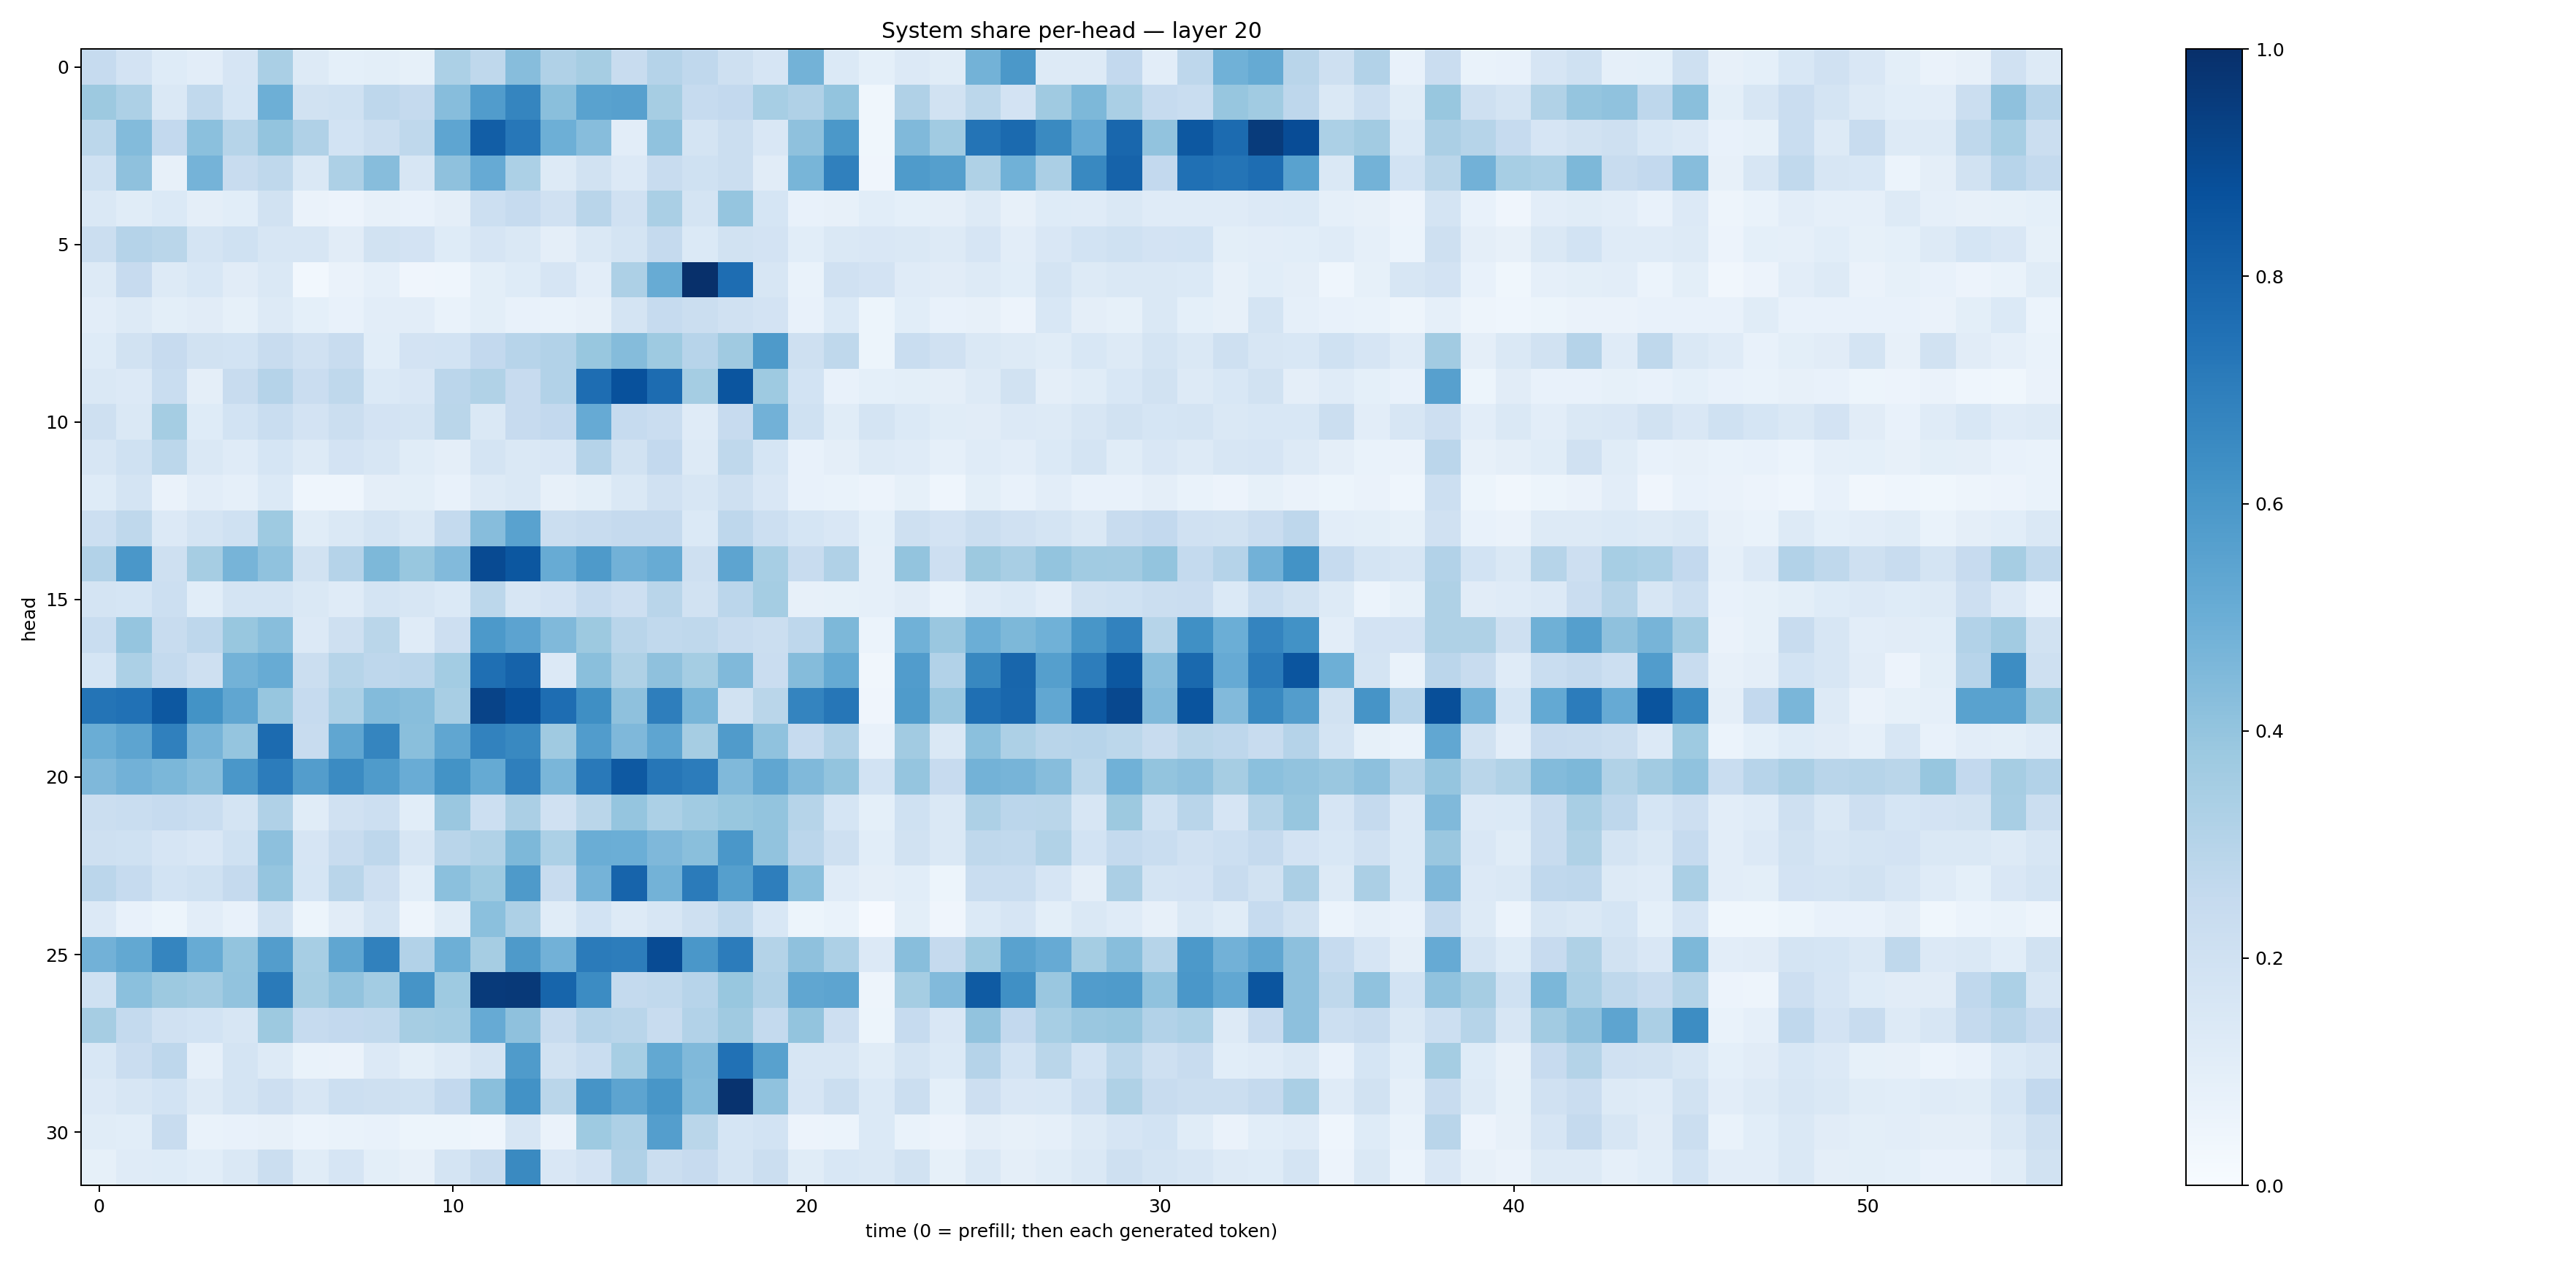

Source data for this figure (header and first rows):
0.24653822, 0.18161745, 0.12337053, 0.10534333, 0.1670514, 0.33903402, 0.12883863, 0.09321364, 0.09898096, 0.08373561, 0.33135077, 0.27220705, 0.43154234, 0.3176075, 0.34787828, 0.24210136, 0.30134436, 0.26661286, 0.20894146, 0.16671948, 0.4802341, 0.14029771, 0.091004565, 0.13541827
0.3771, 0.3254, 0.1469, 0.2635, 0.1692, 0.4937, 0.1887, 0.2019, 0.2748, 0.2514, 0.4303, 0.5745, 0.6703, 0.4224, 0.5509, 0.5588, 0.3477, 0.2492, 0.2613, 0.3449, 0.3182, 0.3989, 0.03662, 0.3199
0.2787, 0.4398, 0.2607, 0.4196, 0.2999, 0.401, 0.3187, 0.1873, 0.2203, 0.2721, 0.5389, 0.8205, 0.724, 0.4954, 0.4298, 0.1019, 0.4086, 0.1762, 0.2206, 0.1506, 0.4126, 0.597, 0.03566, 0.4457
0.2005, 0.4121, 0.08152, 0.4766, 0.2416, 0.2706, 0.1455, 0.3271, 0.4324, 0.1631, 0.4112, 0.5123, 0.3294, 0.1273, 0.189, 0.1349, 0.239, 0.2006, 0.2203, 0.1112, 0.4677, 0.6899, 0.03955, 0.5842
0.1461, 0.1167, 0.1401, 0.09691, 0.1091, 0.1882, 0.0629, 0.0581, 0.08017, 0.07102, 0.09484, 0.2172, 0.2487, 0.1956, 0.2911, 0.1967, 0.3375, 0.1744, 0.3982, 0.1704, 0.07427, 0.07824, 0.1083, 0.09105
0.2231, 0.3019, 0.2856, 0.1763, 0.1997, 0.1633, 0.1587, 0.1128, 0.1914, 0.1808, 0.1219, 0.1643, 0.1441, 0.09415, 0.1417, 0.1724, 0.2523, 0.1389, 0.1884, 0.1822, 0.1087, 0.1469, 0.1516, 0.1474
0.1321, 0.2423, 0.1284, 0.1525, 0.1103, 0.1455, 0.0312, 0.0637, 0.0886, 0.04112, 0.04515, 0.09938, 0.1215, 0.1679, 0.104, 0.3249, 0.5078, 0.9989, 0.7656, 0.1583, 0.07026, 0.1953, 0.1826, 0.1178
0.1021, 0.1313, 0.1008, 0.1095, 0.08441, 0.1313, 0.09301, 0.0722, 0.1032, 0.1041, 0.06945, 0.101, 0.07472, 0.06853, 0.08136, 0.1719, 0.2472, 0.2188, 0.1972, 0.1821, 0.07456, 0.1395, 0.05347, 0.1061
0.1248, 0.1927, 0.2436, 0.1928, 0.187, 0.2417, 0.1961, 0.2376, 0.1085, 0.1815, 0.1849, 0.2607, 0.2933, 0.309, 0.388, 0.4363, 0.3711, 0.2944, 0.3684, 0.5896, 0.2049, 0.2706, 0.0516, 0.2309
0.1437, 0.1341, 0.2305, 0.09566, 0.2374, 0.3009, 0.2285, 0.2721, 0.1373, 0.1502, 0.2825, 0.3141, 0.2424, 0.3103, 0.7626, 0.8745, 0.7687, 0.3523, 0.8583, 0.374, 0.1843, 0.07349, 0.09184, 0.09817
0.2061, 0.1424, 0.3522, 0.123, 0.1839, 0.2335, 0.1804, 0.2189, 0.1835, 0.1745, 0.2872, 0.1442, 0.2455, 0.2594, 0.5145, 0.2472, 0.2301, 0.1192, 0.2455, 0.4823, 0.2027, 0.1168, 0.1773, 0.1385
0.1609, 0.1993, 0.2798, 0.1413, 0.1178, 0.1709, 0.126, 0.1825, 0.1591, 0.114, 0.09625, 0.1747, 0.1478, 0.1488, 0.3016, 0.191, 0.2602, 0.126, 0.2702, 0.1683, 0.07361, 0.09524, 0.1291, 0.1176
0.1231, 0.1756, 0.0628, 0.1051, 0.0866, 0.1403, 0.04414, 0.0467, 0.09648, 0.09939, 0.07296, 0.1317, 0.144, 0.07844, 0.09916, 0.1478, 0.1956, 0.1633, 0.2044, 0.1489, 0.07358, 0.06837, 0.05665, 0.08392
0.2181, 0.2703, 0.134, 0.1795, 0.202, 0.3729, 0.1168, 0.1477, 0.1719, 0.1432, 0.256, 0.4302, 0.5543, 0.2228, 0.2392, 0.2524, 0.2518, 0.1383, 0.274, 0.2186, 0.1715, 0.151, 0.09184, 0.2044
0.3111, 0.5995, 0.2038, 0.3483, 0.4717, 0.4068, 0.1944, 0.3042, 0.4539, 0.39, 0.4443, 0.8946, 0.8479, 0.5104, 0.5886, 0.4806, 0.5092, 0.2106, 0.5422, 0.3472, 0.2414, 0.3171, 0.08602, 0.4022
0.1762, 0.1681, 0.2163, 0.1081, 0.1754, 0.1719, 0.1434, 0.1196, 0.1734, 0.1595, 0.139, 0.2805, 0.1619, 0.1828, 0.2484, 0.2142, 0.2909, 0.1877, 0.2851, 0.3524, 0.08148, 0.0855, 0.08865, 0.1121
0.231, 0.3974, 0.2364, 0.2762, 0.3898, 0.4264, 0.1365, 0.2042, 0.2888, 0.1207, 0.2127, 0.5915, 0.5454, 0.4468, 0.3757, 0.2925, 0.2638, 0.2716, 0.2418, 0.226, 0.2752, 0.4539, 0.06232, 0.4875
0.1718, 0.3301, 0.2569, 0.2054, 0.4775, 0.5112, 0.219, 0.2996, 0.2737, 0.2833, 0.356, 0.7542, 0.8017, 0.1357, 0.4233, 0.3242, 0.4132, 0.3534, 0.4459, 0.2268, 0.435, 0.5177, 0.03308, 0.5751
0.7349, 0.75, 0.8452, 0.6199, 0.5332, 0.3945, 0.2481, 0.3299, 0.4376, 0.4286, 0.3418, 0.9225, 0.8795, 0.7649, 0.6337, 0.4125, 0.6967, 0.4664, 0.1929, 0.2863, 0.6747, 0.7298, 0.04103, 0.5856
0.5032, 0.5407, 0.6891, 0.4689, 0.3966, 0.7732, 0.235, 0.5315, 0.6683, 0.4221, 0.5347, 0.6817, 0.658, 0.3707, 0.5762, 0.4506, 0.5352, 0.3489, 0.58, 0.4082, 0.2472, 0.3191, 0.07055, 0.3596
0.4498, 0.4839, 0.4591, 0.4273, 0.6002, 0.7068, 0.5738, 0.6519, 0.5838, 0.5054, 0.6175, 0.5188, 0.6923, 0.4617, 0.7175, 0.8434, 0.7275, 0.7054, 0.4456, 0.5322, 0.448, 0.4011, 0.1853, 0.3975
0.226, 0.2321, 0.2497, 0.2338, 0.1727, 0.32, 0.1167, 0.1988, 0.218, 0.1086, 0.3858, 0.2157, 0.3339, 0.1961, 0.2879, 0.3947, 0.3316, 0.3651, 0.3891, 0.4004, 0.2985, 0.1697, 0.09086, 0.2003
0.2042, 0.2028, 0.1651, 0.1498, 0.2, 0.4167, 0.1641, 0.2362, 0.2736, 0.1591, 0.2906, 0.3162, 0.4567, 0.3296, 0.5007, 0.4969, 0.4505, 0.4239, 0.6007, 0.4047, 0.2847, 0.2041, 0.1088, 0.1908
0.2831, 0.2491, 0.1868, 0.2031, 0.2521, 0.3948, 0.1691, 0.29, 0.2124, 0.1073, 0.421, 0.3717, 0.5862, 0.236, 0.4738, 0.8006, 0.4789, 0.7078, 0.5647, 0.6957, 0.4203, 0.1199, 0.09765, 0.106
0.1365, 0.07643, 0.05192, 0.1025, 0.07801, 0.1878, 0.05459, 0.1129, 0.1788, 0.04958, 0.1168, 0.4215, 0.3263, 0.1155, 0.1857, 0.1319, 0.1582, 0.2095, 0.2635, 0.1561, 0.0531, 0.07005, 0.01148, 0.09965
0.4843, 0.5273, 0.6692, 0.5096, 0.3987, 0.5722, 0.3454, 0.5345, 0.6864, 0.3086, 0.4942, 0.3506, 0.588, 0.4812, 0.7081, 0.6996, 0.8923, 0.6012, 0.7058, 0.3057, 0.4137, 0.3253, 0.1346, 0.4292
0.2017, 0.4215, 0.3784, 0.3594, 0.4037, 0.7143, 0.3525, 0.406, 0.3571, 0.6114, 0.3724, 0.9584, 0.964, 0.795, 0.6463, 0.2539, 0.2624, 0.2949, 0.3869, 0.3175, 0.533, 0.5394, 0.04821, 0.3551
0.3486, 0.2575, 0.1971, 0.187, 0.1634, 0.3787, 0.25, 0.2609, 0.262, 0.348, 0.3579, 0.5129, 0.4123, 0.2392, 0.3025, 0.2921, 0.2402, 0.3106, 0.3694, 0.2542, 0.4007, 0.2112, 0.0539, 0.2497
0.153, 0.2291, 0.2752, 0.08628, 0.1745, 0.1255, 0.06969, 0.06337, 0.1357, 0.09793, 0.1306, 0.1783, 0.5837, 0.188, 0.2312, 0.3453, 0.5247, 0.4461, 0.7472, 0.557, 0.1633, 0.1602, 0.1149, 0.1721
0.1348, 0.1627, 0.1865, 0.1268, 0.1723, 0.2134, 0.1613, 0.216, 0.2031, 0.1996, 0.2585, 0.4222, 0.6235, 0.2878, 0.6098, 0.5424, 0.6041, 0.4379, 0.9853, 0.4093, 0.166, 0.2201, 0.1388, 0.226
0.1146, 0.1056, 0.2421, 0.06923, 0.07082, 0.08016, 0.05932, 0.06671, 0.07696, 0.05343, 0.05107, 0.04681, 0.1584, 0.06529, 0.3724, 0.3267, 0.5666, 0.2882, 0.1694, 0.1849, 0.05775, 0.06118, 0.1385, 0.06792
0.08542, 0.1186, 0.1214, 0.1064, 0.1446, 0.2189, 0.114, 0.1658, 0.09803, 0.0809, 0.1725, 0.2409, 0.6551, 0.1498, 0.1823, 0.3181, 0.22, 0.2447, 0.1749, 0.2219, 0.117, 0.1559, 0.1476, 0.1902
